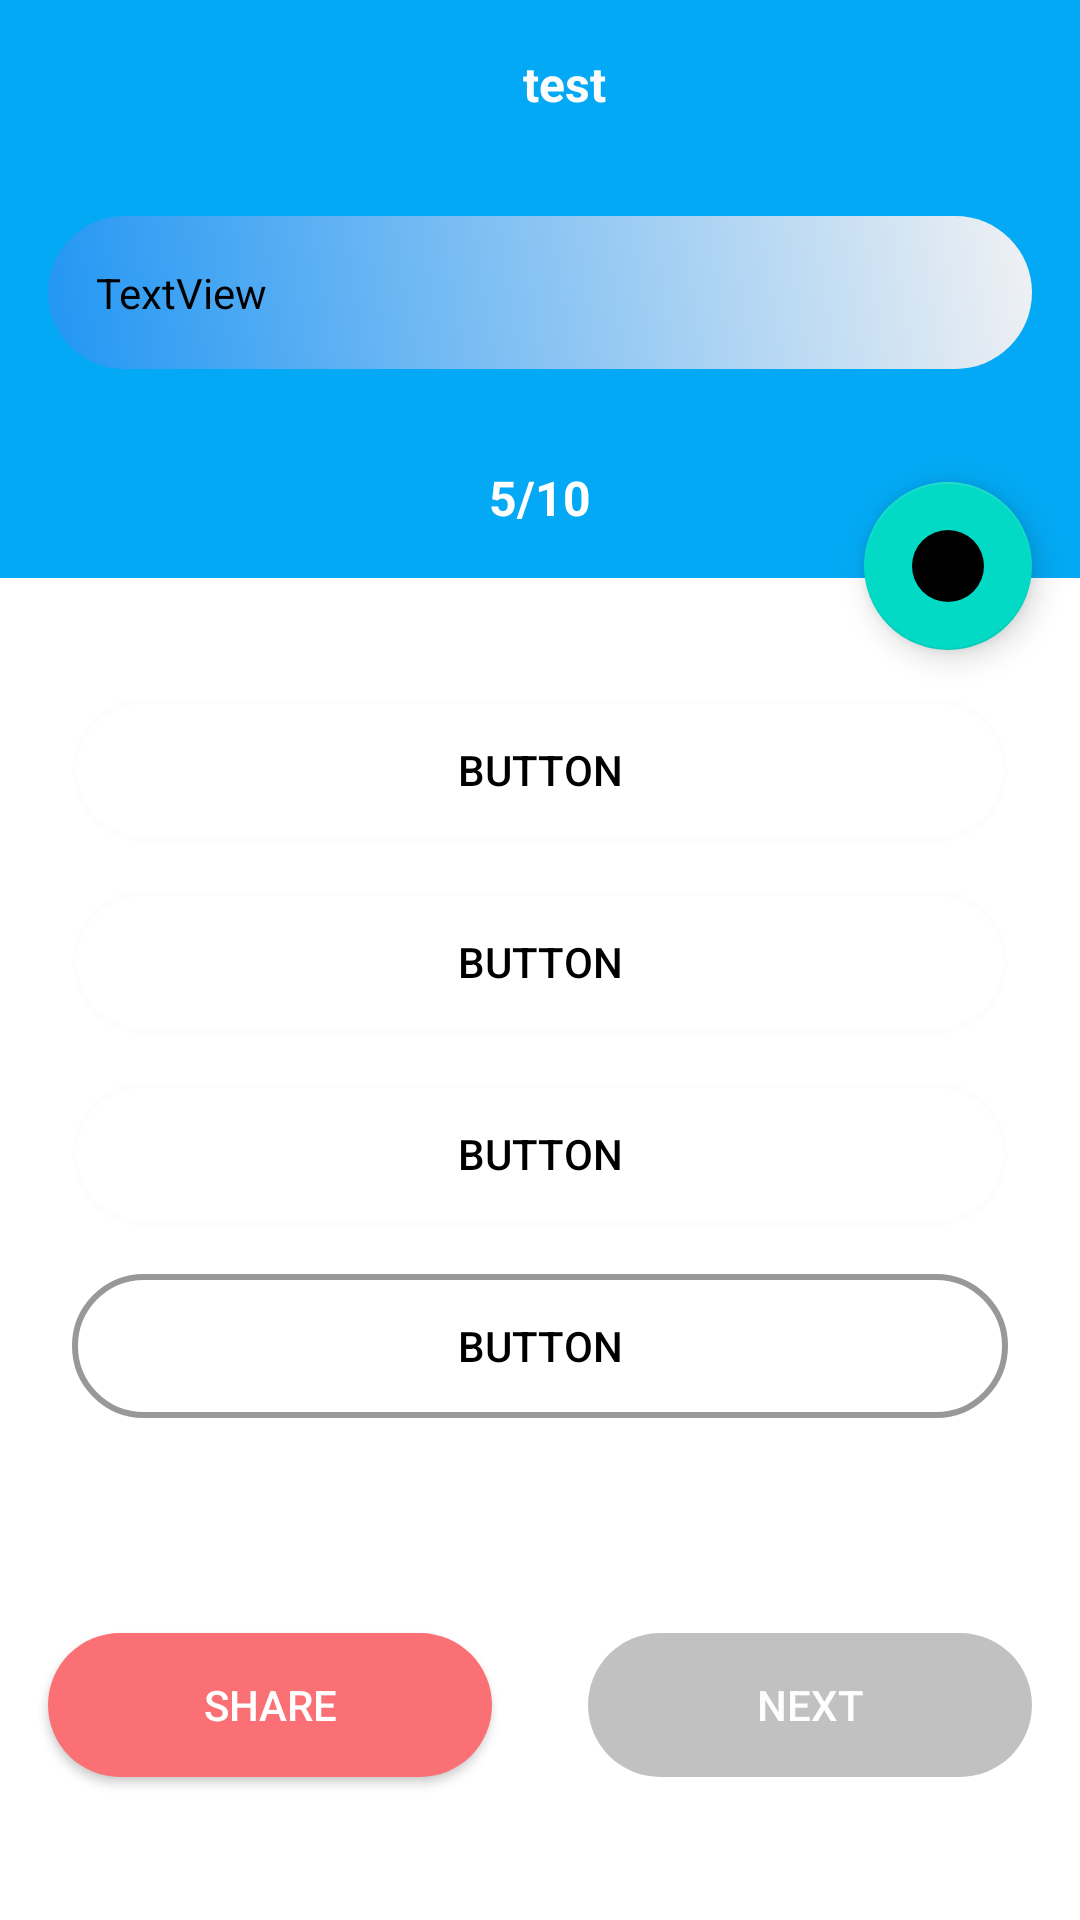

Android layout source for this screen:
<!-- AndroidManifest.xml: application theme Theme.Quizapp -->
<!-- res/layout/activity_questions.xml -->
<?xml version="1.0" encoding="utf-8"?>
<androidx.constraintlayout.widget.ConstraintLayout xmlns:android="http://schemas.android.com/apk/res/android"
    xmlns:app="http://schemas.android.com/apk/res-auto"
    xmlns:tools="http://schemas.android.com/tools"
    android:layout_width="match_parent"
    android:layout_height="match_parent"
    tools:context=".Questions_Activity">

    <androidx.appcompat.widget.Toolbar
        android:id="@+id/toolbar"
        android:layout_width="0dp"
        android:layout_height="?attr/actionBarSize"
        android:background="@color/colorPrimary"
        android:gravity="center"
        app:layout_constraintEnd_toEndOf="parent"
        app:layout_constraintHorizontal_bias="1.0"
        app:layout_constraintStart_toStartOf="parent"
        app:layout_constraintTop_toTopOf="parent">

        <TextView
            android:layout_width="match_parent"
            android:layout_height="wrap_content"
            android:gravity="center_horizontal"
            android:text="@string/test"
            android:textColor="@color/colorWhite"
            android:textSize="16sp"
            android:textStyle="bold" />

    </androidx.appcompat.widget.Toolbar>

    <LinearLayout
        android:id="@+id/linearLayout"
        android:layout_width="match_parent"
        android:layout_height="wrap_content"
        android:background="@color/colorPrimary"
        android:orientation="vertical"
        app:layout_constraintEnd_toEndOf="parent"
        app:layout_constraintStart_toStartOf="parent"
        app:layout_constraintTop_toBottomOf="@+id/toolbar">

        <TextView
            android:id="@+id/Question"
            android:layout_width="match_parent"
            android:layout_height="wrap_content"
            android:layout_margin="16dp"
            android:background="@drawable/catogories_bg"
            android:padding="16dp"
            android:text="TextView"
            android:textColor="@android:color/black" />

        <TextView
            android:id="@+id/numberIndicator"
            android:layout_width="match_parent"
            android:layout_height="wrap_content"
            android:gravity="center"
            android:padding="16dp"
            android:text="5/10"
            android:textColor="@android:color/white"
            android:textSize="16sp"
            android:textStyle="bold" />
    </LinearLayout>

    <LinearLayout
        android:id="@+id/optioncontainer"
        android:layout_width="match_parent"
        android:layout_height="wrap_content"
        android:layout_marginTop="16dp"
        android:orientation="vertical"
        android:padding="16dp"
        app:layout_constraintEnd_toEndOf="parent"
        app:layout_constraintStart_toStartOf="parent"
        app:layout_constraintTop_toBottomOf="@+id/linearLayout">

        <Button
            android:id="@+id/button"
            android:layout_width="match_parent"
            android:layout_height="wrap_content"
            android:layout_margin="8dp"
            android:background="@drawable/rounded_borders"
            android:backgroundTint="@color/colorWhite"
            android:textColor="@android:color/black"
            android:text="Button" />

        <Button
            android:id="@+id/button2"
            android:layout_width="match_parent"
            android:layout_height="wrap_content"
            android:layout_margin="8dp"
            android:background="@drawable/rounded_borders"
            android:backgroundTint="@color/colorWhite"
            android:textColor="@android:color/black"
            android:text="Button" />

        <Button
            android:id="@+id/button4"
            android:layout_width="match_parent"
            android:layout_height="wrap_content"
            android:layout_margin="8dp"
            android:background="@drawable/rounded_borders"
            android:backgroundTint="@color/colorWhite"
            android:textColor="@android:color/black"
            android:text="Button" />

        <Button
            android:id="@+id/button3"
            android:layout_width="match_parent"
            android:layout_height="wrap_content"
            android:layout_margin="8dp"
            android:background="@drawable/rounded_borders"
            android:backgroundTint="#989898"
            android:textColor="@android:color/black"
            android:text="Button" />
    </LinearLayout>

    <Button
        android:id="@+id/Sharebtn"
        android:layout_width="0dp"
        android:layout_height="wrap_content"
        android:layout_marginStart="16dp"
        android:layout_marginEnd="16dp"
        android:text="Share"
        android:background="@drawable/roundedcorner"
        android:backgroundTint="#FA7074"
        android:textColor="@android:color/white"
        app:layout_constraintBottom_toBottomOf="parent"
        app:layout_constraintEnd_toStartOf="@+id/nextbtn"
        app:layout_constraintHorizontal_bias="0.5"
        app:layout_constraintStart_toStartOf="parent"
        app:layout_constraintTop_toBottomOf="@+id/optioncontainer" />

    <Button
        android:id="@+id/nextbtn"
        android:layout_width="0dp"
        android:layout_height="wrap_content"
        android:layout_marginStart="16dp"
        android:layout_marginEnd="16dp"
        android:background="@drawable/roundedcorner"
        android:backgroundTint="#848484"
        android:enabled="false"
        android:text="Next"
        android:alpha="0.5"
        android:textColor="@color/colorWhite"
        app:layout_constraintBottom_toBottomOf="parent"
        app:layout_constraintEnd_toEndOf="parent"
        app:layout_constraintHorizontal_bias="0.5"
        app:layout_constraintStart_toEndOf="@+id/Sharebtn"
        app:layout_constraintTop_toBottomOf="@+id/optioncontainer" />

    <com.google.android.material.floatingactionbutton.FloatingActionButton
        android:id="@+id/bookmarkbtn"
        android:layout_width="wrap_content"
        android:layout_height="wrap_content"
        android:layout_marginEnd="16dp"
        android:clickable="true"
        android:translationY="24dp"
        app:layout_constraintBottom_toBottomOf="@+id/linearLayout"
        app:layout_constraintEnd_toEndOf="parent"
        app:srcCompat="@drawable/bookmark_border" />


</androidx.constraintlayout.widget.ConstraintLayout>
<!-- resources referenced by this layout -->
<resources>
  <color name="colorPrimary">#03A9F4</color>
  <color name="colorWhite">#FDFDFD</color>
  <!-- drawable bookmark_border (drawable) -->
  <?xml version="1.0" encoding="utf-8"?>
  <shape xmlns:android="http://schemas.android.com/apk/res/android">
  
      <gradient android:angle="45"
          android:startColor="#3F51B5"
          android:endColor="#00BCD4"/>
  
      <corners android:bottomLeftRadius="20dp"
          android:topLeftRadius="20dp"
          android:bottomRightRadius="20dp"
          android:topRightRadius="20dp"/>
  
  </shape>
  <!-- drawable catogories_bg (drawable) -->
  <?xml version="1.0" encoding="utf-8"?>
  <shape xmlns:android="http://schemas.android.com/apk/res/android">
      <gradient android:angle="45"
          android:startColor="#2196F3"
          android:endColor="#F0F1F3"/>
      <corners
          android:radius="800dp"
          />
  </shape>
  <!-- drawable rounded_borders (drawable) -->
  <?xml version="1.0" encoding="utf-8"?>
  <shape xmlns:android="http://schemas.android.com/apk/res/android">
      <solid android:color="@android:color/transparent"/>
      <corners android:radius="250dp"/>
      <stroke android:color="@color/colorPrimary" android:width="2dp"/>
  </shape>
  <!-- drawable roundedcorner (drawable) -->
  <?xml version="1.0" encoding="utf-8"?>
  <shape xmlns:android="http://schemas.android.com/apk/res/android">
  
      <gradient android:angle="45"
          android:startColor="#3F51B5"
          android:endColor="#00BCD4"/>
  
      <corners
          android:radius="800dp"
          />
  
  </shape>
  <string name="test">test</string>
  <style name="Theme.Quizapp" parent="Theme.MaterialComponents.DayNight.DarkActionBar">
  
      </style>
</resources>
